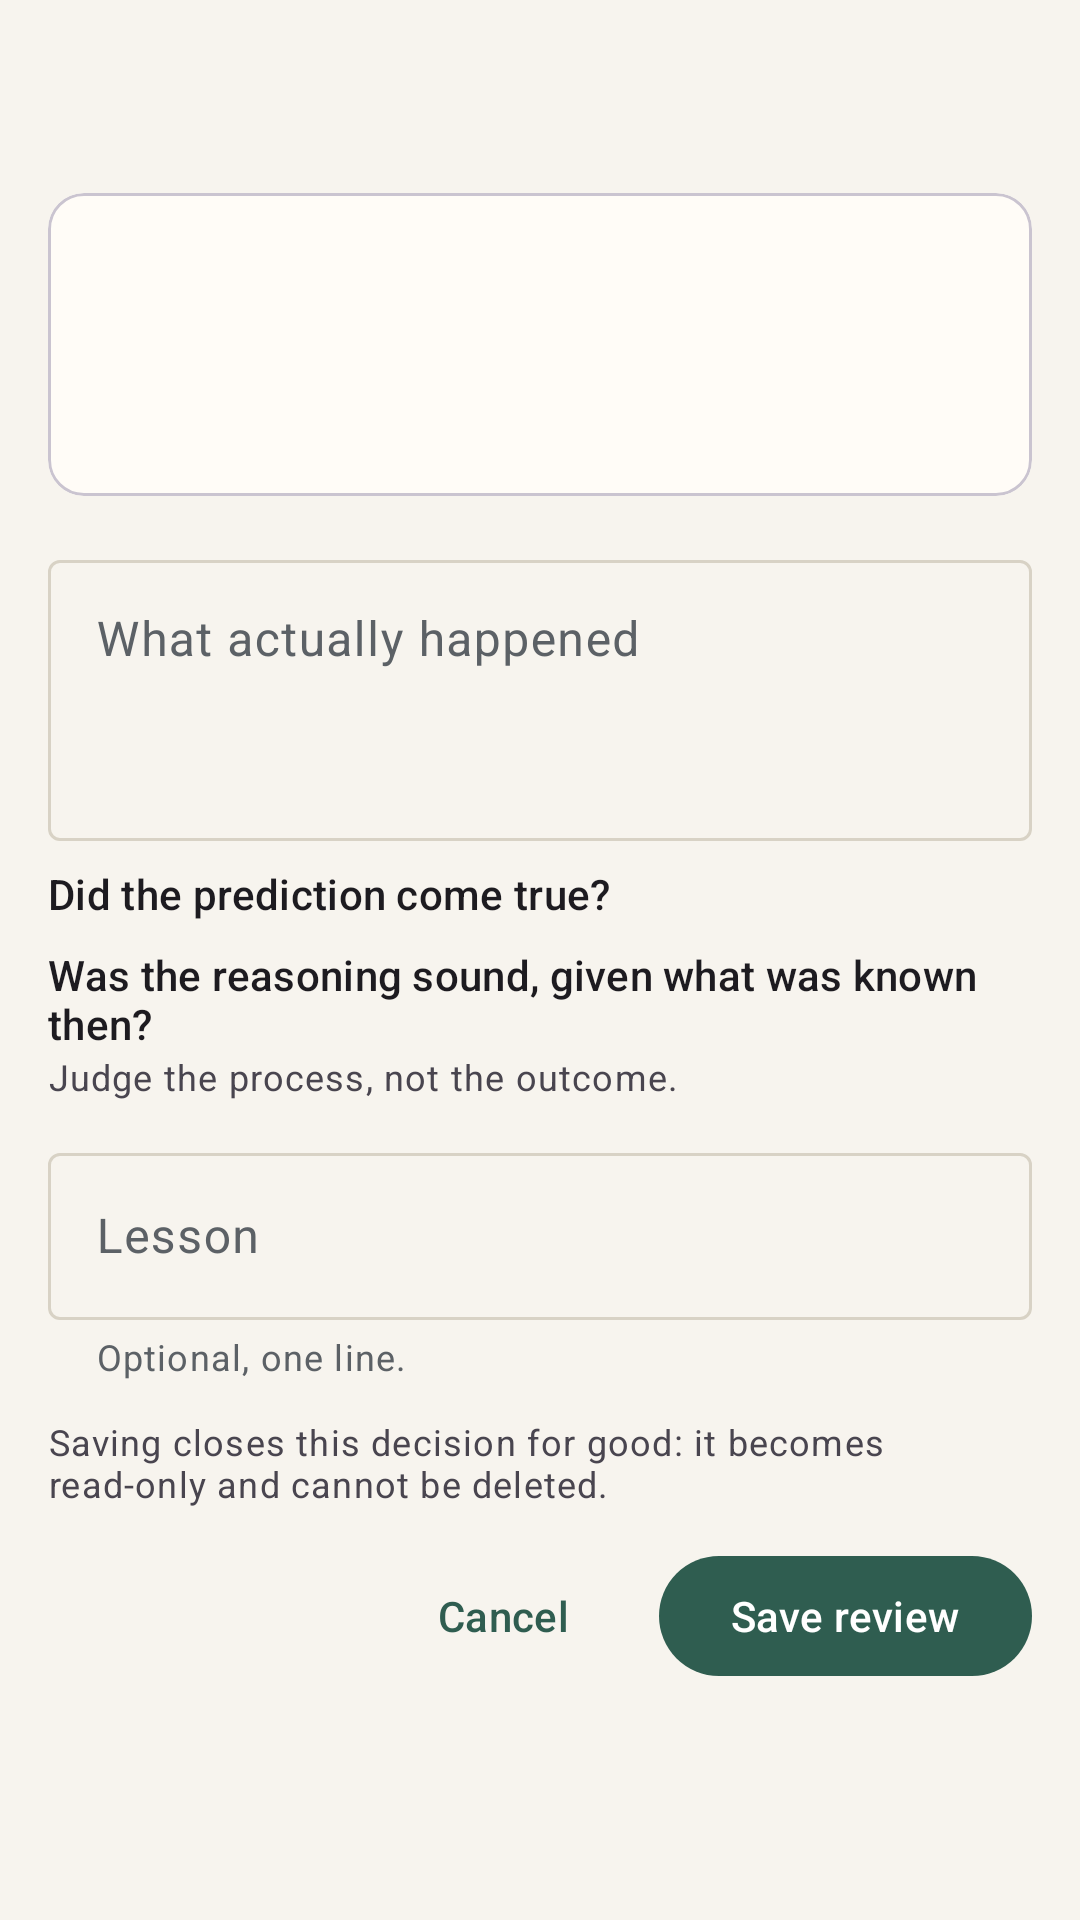

The Android layout XML behind this screen, and the referenced resources:
<!-- AndroidManifest.xml: application theme Theme.DecisionJournal -->
<!-- res/layout/fragment_review.xml -->
<?xml version="1.0" encoding="utf-8"?>
<ScrollView xmlns:android="http://schemas.android.com/apk/res/android"
    xmlns:app="http://schemas.android.com/apk/res-auto"
    android:layout_width="match_parent"
    android:layout_height="match_parent"
    android:fillViewport="true">

    <LinearLayout
        android:layout_width="match_parent"
        android:layout_height="wrap_content"
        android:orientation="vertical"
        android:padding="16dp">

        <TextView
            android:id="@+id/reviewTitle"
            android:layout_width="match_parent"
            android:layout_height="wrap_content"
            android:textAppearance="?attr/textAppearanceHeadlineSmall" />

        <com.google.android.material.card.MaterialCardView
            android:layout_width="match_parent"
            android:layout_height="wrap_content"
            android:layout_marginTop="16dp"
            app:cardCornerRadius="12dp"
            app:cardElevation="0dp"
            app:strokeWidth="1dp">

            <LinearLayout
                android:layout_width="match_parent"
                android:layout_height="wrap_content"
                android:orientation="vertical"
                android:padding="16dp">

                <TextView
                    android:id="@+id/predictedOnLabel"
                    android:layout_width="match_parent"
                    android:layout_height="wrap_content"
                    android:textAppearance="?attr/textAppearanceLabelMedium" />

                <TextView
                    android:id="@+id/predictionText"
                    android:layout_width="match_parent"
                    android:layout_height="wrap_content"
                    android:layout_marginTop="4dp"
                    android:textAppearance="?attr/textAppearanceBodyLarge"
                    android:textStyle="italic" />

                <TextView
                    android:id="@+id/confidenceText"
                    android:layout_width="match_parent"
                    android:layout_height="wrap_content"
                    android:layout_marginTop="8dp"
                    android:textAppearance="?attr/textAppearanceBodyMedium" />
            </LinearLayout>
        </com.google.android.material.card.MaterialCardView>

        <com.google.android.material.textfield.TextInputLayout
            android:layout_width="match_parent"
            android:layout_height="wrap_content"
            android:layout_marginTop="16dp"
            android:hint="@string/outcome">

            <com.google.android.material.textfield.TextInputEditText
                android:id="@+id/outcomeInput"
                android:layout_width="match_parent"
                android:layout_height="wrap_content"
                android:gravity="top"
                android:inputType="textCapSentences|textMultiLine"
                android:minLines="3" />
        </com.google.android.material.textfield.TextInputLayout>

        <TextView
            android:layout_width="match_parent"
            android:layout_height="wrap_content"
            android:layout_marginTop="8dp"
            android:text="@string/did_prediction_come_true"
            android:textAppearance="?attr/textAppearanceTitleSmall" />

        <com.google.android.material.chip.ChipGroup
            android:id="@+id/resultGroup"
            android:layout_width="match_parent"
            android:layout_height="wrap_content"
            app:selectionRequired="true"
            app:singleLine="false"
            app:singleSelection="true" />

        <TextView
            android:layout_width="match_parent"
            android:layout_height="wrap_content"
            android:layout_marginTop="8dp"
            android:text="@string/reasoning_sound"
            android:textAppearance="?attr/textAppearanceTitleSmall" />

        <TextView
            android:layout_width="match_parent"
            android:layout_height="wrap_content"
            android:text="@string/judge_process"
            android:textAppearance="?attr/textAppearanceBodySmall" />

        <com.google.android.material.chip.ChipGroup
            android:id="@+id/ratingGroup"
            android:layout_width="match_parent"
            android:layout_height="wrap_content"
            app:selectionRequired="true"
            app:singleLine="false"
            app:singleSelection="true" />

        <com.google.android.material.textfield.TextInputLayout
            android:layout_width="match_parent"
            android:layout_height="wrap_content"
            android:layout_marginTop="12dp"
            android:hint="@string/lesson"
            app:helperText="@string/optional_one_line">

            <com.google.android.material.textfield.TextInputEditText
                android:id="@+id/lessonInput"
                android:layout_width="match_parent"
                android:layout_height="wrap_content"
                android:inputType="textCapSentences" />
        </com.google.android.material.textfield.TextInputLayout>

        <TextView
            android:id="@+id/errorText"
            android:layout_width="match_parent"
            android:layout_height="wrap_content"
            android:layout_marginTop="12dp"
            android:textColor="?attr/colorError"
            android:visibility="gone" />

        <TextView
            android:layout_width="match_parent"
            android:layout_height="wrap_content"
            android:layout_marginTop="12dp"
            android:text="@string/review_permanence"
            android:textAppearance="?attr/textAppearanceBodySmall" />

        <LinearLayout
            android:layout_width="match_parent"
            android:layout_height="wrap_content"
            android:layout_marginTop="12dp"
            android:gravity="end"
            android:orientation="horizontal">

            <com.google.android.material.button.MaterialButton
                android:id="@+id/cancelButton"
                style="@style/Widget.Material3.Button.TextButton"
                android:layout_width="wrap_content"
                android:layout_height="wrap_content"
                android:text="@string/cancel" />

            <com.google.android.material.button.MaterialButton
                android:id="@+id/saveButton"
                android:layout_width="wrap_content"
                android:layout_height="wrap_content"
                android:layout_marginStart="8dp"
                android:text="@string/save_review" />
        </LinearLayout>

    </LinearLayout>
</ScrollView>
<!-- resources referenced by this layout -->
<resources>
  <string name="cancel">Cancel</string>
  <string name="did_prediction_come_true">Did the prediction come true?</string>
  <string name="judge_process">Judge the process, not the outcome.</string>
  <string name="lesson">Lesson</string>
  <string name="optional_one_line">Optional, one line.</string>
  <string name="outcome">What actually happened</string>
  <string name="reasoning_sound">Was the reasoning sound, given what was known then?</string>
  <string name="review_permanence">Saving closes this decision for good: it becomes read-only and cannot be deleted.</string>
  <string name="save_review">Save review</string>
  <style name="Theme.DecisionJournal" parent="Theme.Material3.DayNight.NoActionBar">
          <item name="colorPrimary">@color/primary</item>
          <item name="colorOnPrimary">@color/on_primary</item>
          <item name="colorPrimaryContainer">@color/primary_container</item>
          <item name="colorOnPrimaryContainer">@color/on_primary_container</item>
          <item name="colorSecondary">@color/secondary</item>
          <item name="colorOnSecondary">@color/on_secondary</item>
          <item name="colorSecondaryContainer">@color/secondary_container</item>
          <item name="colorOnSecondaryContainer">@color/on_secondary_container</item>
          <item name="android:colorBackground">@color/background</item>
          <item name="colorSurface">@color/surface</item>
          <item name="colorOnSurface">@color/on_surface</item>
          <item name="colorSurfaceVariant">@color/surface_variant</item>
          <item name="colorOnSurfaceVariant">@color/on_surface_variant</item>
          <item name="colorOutline">@color/outline</item>
          <item name="shapeAppearanceSmallComponent">@style/ShapeAppearance.DecisionJournal.Small</item>
          <item name="shapeAppearanceMediumComponent">@style/ShapeAppearance.DecisionJournal.Medium</item>
          <item name="shapeAppearanceLargeComponent">@style/ShapeAppearance.DecisionJournal.Large</item>
      </style>
  <color name="primary">#2F5D50</color>
  <color name="on_primary">#FFFFFF</color>
  <color name="primary_container">#D5E8E1</color>
  <color name="on_primary_container">#0C211A</color>
  <color name="secondary">#8A6A45</color>
  <color name="on_secondary">#FFFFFF</color>
  <color name="secondary_container">#F3E4CE</color>
  <color name="on_secondary_container">#2B1F0F</color>
  <color name="background">#F7F4EE</color>
  <color name="surface">#FFFCF7</color>
  <color name="on_surface">#1B1D20</color>
  <color name="surface_variant">#EDE8DE</color>
  <color name="on_surface_variant">#5C6166</color>
  <color name="outline">#D8D2C5</color>
  <style name="ShapeAppearance.DecisionJournal.Small" parent="ShapeAppearance.Material3.SmallComponent">
          <item name="cornerFamily">rounded</item>
          <item name="cornerSize">8dp</item>
      </style>
  <style name="ShapeAppearance.DecisionJournal.Medium" parent="ShapeAppearance.Material3.MediumComponent">
          <item name="cornerFamily">rounded</item>
          <item name="cornerSize">14dp</item>
      </style>
  <style name="ShapeAppearance.DecisionJournal.Large" parent="ShapeAppearance.Material3.LargeComponent">
          <item name="cornerFamily">rounded</item>
          <item name="cornerSize">20dp</item>
      </style>
</resources>
